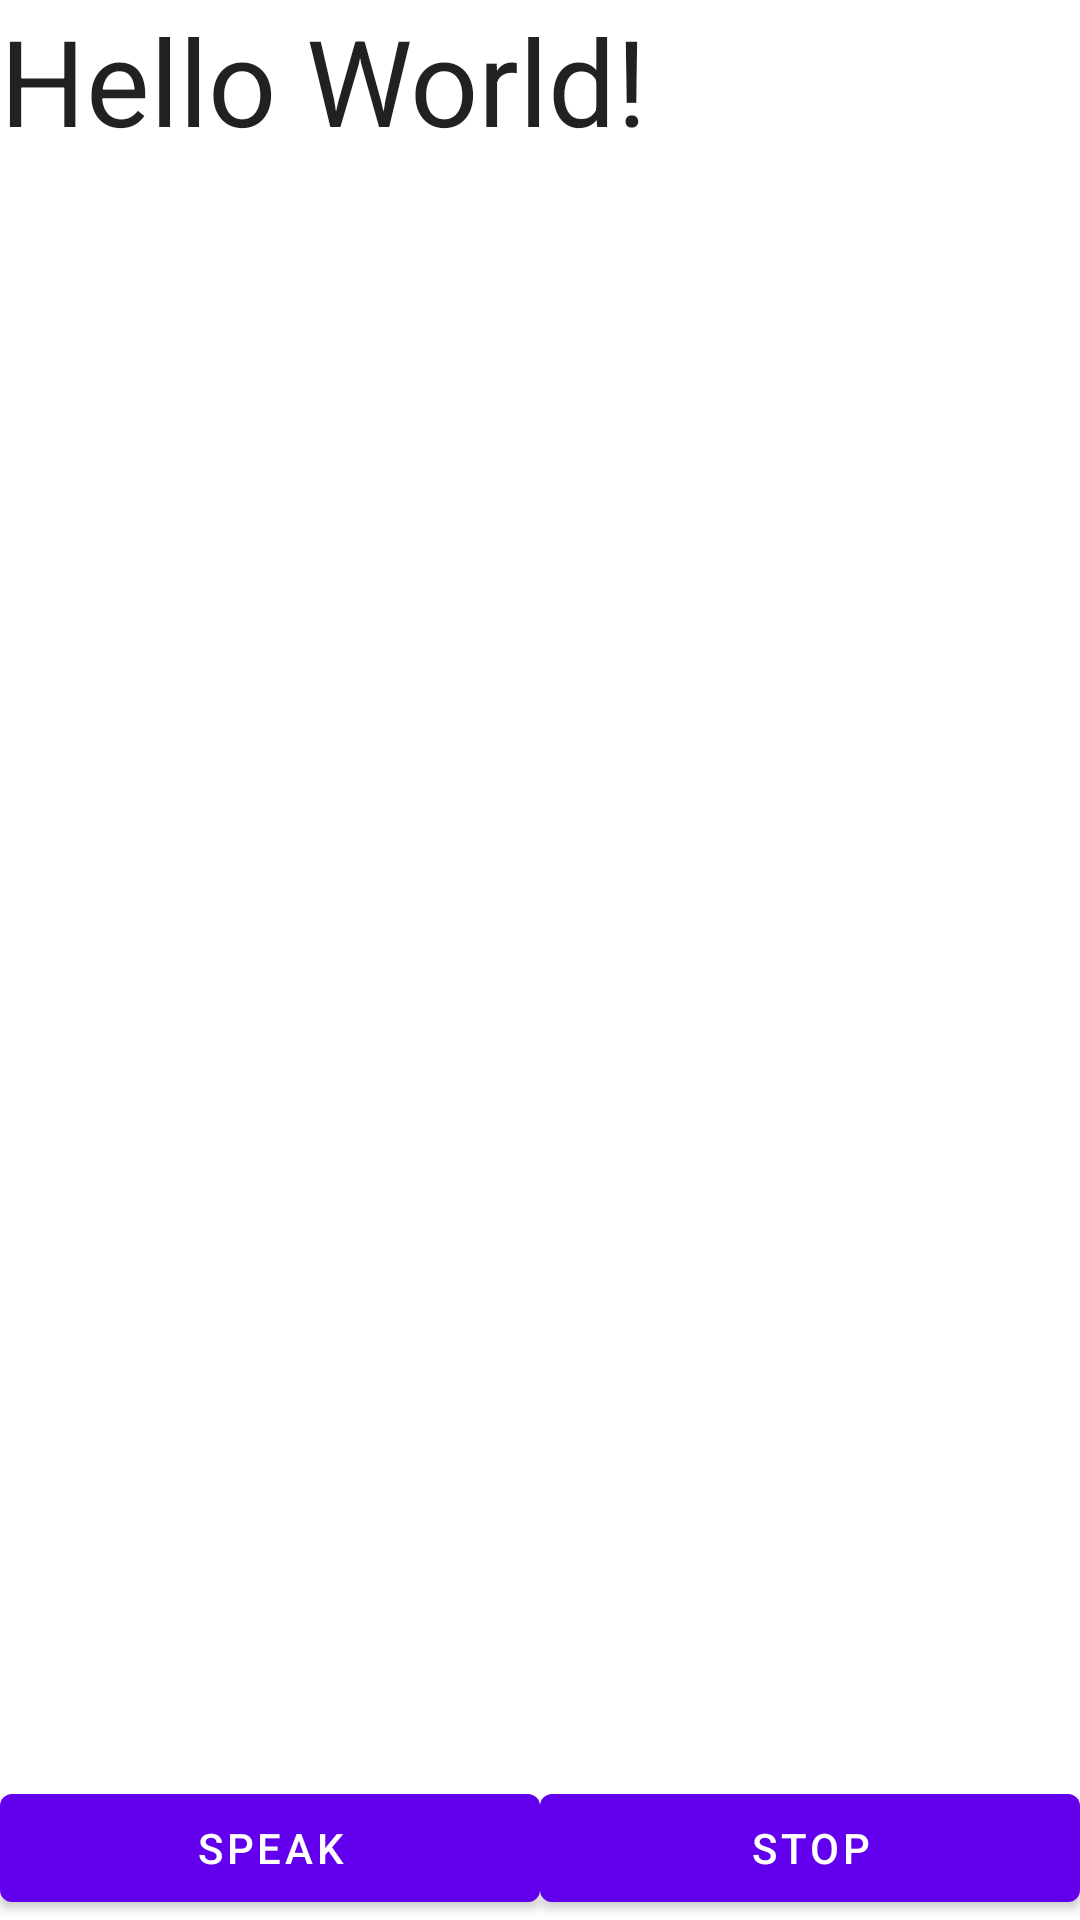

Android layout source for this screen:
<!-- AndroidManifest.xml: application theme Theme.Select2Speak -->
<!-- res/layout/activity_main.xml -->
<?xml version="1.0" encoding="utf-8"?>
<androidx.constraintlayout.widget.ConstraintLayout xmlns:android="http://schemas.android.com/apk/res/android"
    xmlns:app="http://schemas.android.com/apk/res-auto"
    xmlns:tools="http://schemas.android.com/tools"
    android:layout_width="match_parent"
    android:layout_height="match_parent"
    android:orientation="vertical"
    tools:context=".MainActivity">


    <EditText
        android:id="@+id/et_text_speak"
        android:layout_width="match_parent"
        android:layout_height="0dp"
        android:layout_weight="5"
        android:background="@android:color/transparent"
        android:ems="10"
        android:gravity="start|top"
        android:inputType="textMultiLine"
        android:text="Hello World!"
        android:textSize="40sp"
        app:layout_constraintBottom_toTopOf="@+id/linearLayout"
        app:layout_constraintTop_toTopOf="parent" />

    <LinearLayout
        android:id="@+id/linearLayout"
        android:layout_width="match_parent"
        android:layout_height="0dp"
        android:orientation="horizontal"
        app:layout_constraintBottom_toBottomOf="parent">

        <com.google.android.material.button.MaterialButton
            android:id="@+id/btn_speak"
            android:layout_width="0dp"
            android:layout_height="wrap_content"
            android:layout_weight="1"
            android:text="Speak" />

        <com.google.android.material.button.MaterialButton
            android:id="@+id/btn_stop"
            android:layout_width="0dp"
            android:layout_height="wrap_content"
            android:layout_weight="1"
            android:text="Stop" />
    </LinearLayout>
</androidx.constraintlayout.widget.ConstraintLayout>
<!-- resources referenced by this layout -->
<resources>
  <style name="Theme.Select2Speak" parent="Theme.MaterialComponents.DayNight.DarkActionBar">
          
          <item name="colorPrimary">@color/purple_500</item>
          <item name="colorPrimaryVariant">@color/purple_700</item>
          <item name="colorOnPrimary">@color/white</item>
          
          <item name="colorSecondary">@color/teal_200</item>
          <item name="colorSecondaryVariant">@color/teal_700</item>
          <item name="colorOnSecondary">@color/black</item>
          
          <item name="android:statusBarColor">?attr/colorPrimaryVariant</item>
          
      </style>
  <color name="purple_500">#FF6200EE</color>
  <color name="purple_700">#FF3700B3</color>
  <color name="white">#FFFFFFFF</color>
  <color name="teal_200">#FF03DAC5</color>
  <color name="teal_700">#FF018786</color>
  <color name="black">#FF000000</color>
</resources>
